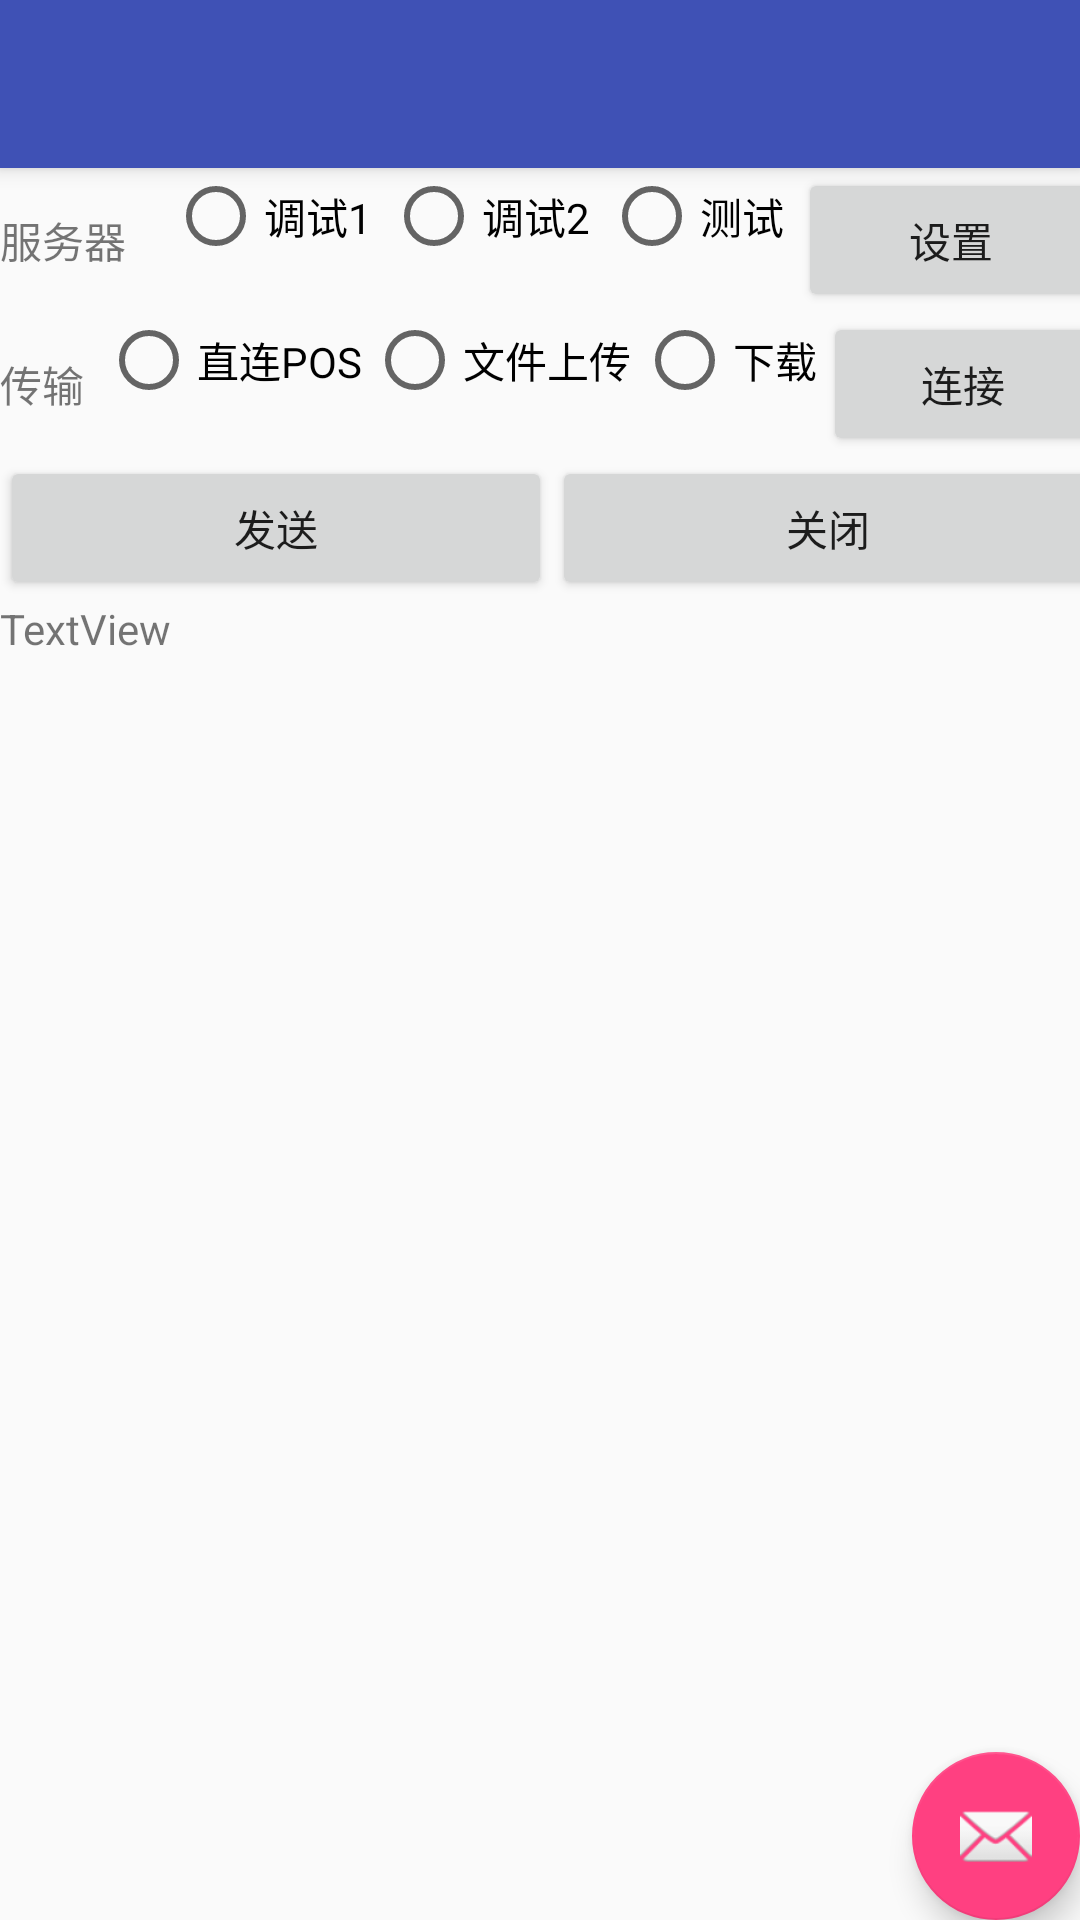

Reconstruct the res/layout file that produces this screen, plus the resources it refers to.
<!-- AndroidManifest.xml: activity theme AppTheme.NoActionBar -->
<!-- res/layout/activity_send_data.xml -->
<?xml version="1.0" encoding="utf-8"?>
<android.support.design.widget.CoordinatorLayout xmlns:android="http://schemas.android.com/apk/res/android"
    xmlns:app="http://schemas.android.com/apk/res-auto"
    xmlns:tools="http://schemas.android.com/tools"
    android:layout_width="match_parent"
    android:layout_height="match_parent"
    tools:context="com.myhand.shanghaicitytourcard.SendDataActivity">

    <android.support.design.widget.AppBarLayout
        android:layout_width="match_parent"
        android:layout_height="wrap_content"
        android:theme="@style/AppTheme.AppBarOverlay">

        <android.support.v7.widget.Toolbar
            android:id="@+id/toolbar"
            android:layout_width="match_parent"
            android:layout_height="?attr/actionBarSize"
            android:background="?attr/colorPrimary"
            app:popupTheme="@style/AppTheme.PopupOverlay" />

    </android.support.design.widget.AppBarLayout>

    <include layout="@layout/content_send_data" />

    <android.support.design.widget.FloatingActionButton
        android:id="@+id/fab"
        android:layout_width="wrap_content"
        android:layout_height="wrap_content"
        android:layout_gravity="bottom|end"
        android:layout_margin="@dimen/fab_margin"
        app:srcCompat="@android:drawable/ic_dialog_email" />

</android.support.design.widget.CoordinatorLayout>
<!-- res/layout/content_send_data.xml (included above) -->
<?xml version="1.0" encoding="utf-8"?>
<android.support.constraint.ConstraintLayout xmlns:android="http://schemas.android.com/apk/res/android"
    xmlns:app="http://schemas.android.com/apk/res-auto"
    xmlns:tools="http://schemas.android.com/tools"
    android:layout_width="match_parent"
    android:layout_height="match_parent"
    app:layout_behavior="@string/appbar_scrolling_view_behavior"
    tools:context="com.myhand.shanghaicitytourcard.SendDataActivity"
    tools:showIn="@layout/activity_send_data">

    <LinearLayout
        android:layout_width="368dp"
        android:layout_height="495dp"
        android:orientation="vertical"
        tools:layout_editor_absoluteX="8dp"
        tools:layout_editor_absoluteY="8dp">

        <LinearLayout
            android:layout_width="match_parent"
            android:layout_height="wrap_content"
            android:orientation="horizontal">

            <TextView
                android:id="@+id/textView9"
                android:layout_width="wrap_content"
                android:layout_height="wrap_content"
                android:layout_weight="1"
                android:text="服务器" />

            <RadioGroup
                android:layout_width="wrap_content"
                android:layout_height="wrap_content"
                android:layout_weight="1"
                android:orientation="horizontal">

                <RadioButton
                    android:id="@+id/radioButtonServerLocal1"
                    android:layout_width="wrap_content"
                    android:layout_height="wrap_content"
                    android:layout_weight="1"
                    android:text="调试1" />

                <RadioButton
                    android:id="@+id/radioButtonServerLocal2"
                    android:layout_width="wrap_content"
                    android:layout_height="wrap_content"
                    android:layout_weight="1"
                    android:text="调试2" />

                <RadioButton
                    android:id="@+id/radioButtonServerTest"
                    android:layout_width="wrap_content"
                    android:layout_height="wrap_content"
                    android:layout_weight="1"
                    android:text="测试" />
            </RadioGroup>

            <Button
                android:id="@+id/buttonServerSet"
                android:layout_width="wrap_content"
                android:layout_height="wrap_content"
                android:layout_weight="1"
                android:text="设置" />
        </LinearLayout>

        <LinearLayout
            android:layout_width="match_parent"
            android:layout_height="wrap_content"
            android:orientation="horizontal">

            <TextView
                android:id="@+id/textViewTrans"
                android:layout_width="wrap_content"
                android:layout_height="wrap_content"
                android:layout_weight="1"
                android:text="传输" />

            <RadioGroup
                android:layout_width="wrap_content"
                android:layout_height="wrap_content"
                android:layout_weight="1"
                android:orientation="horizontal">

                <RadioButton
                    android:id="@+id/radioButtonPosUpload"
                    android:layout_width="wrap_content"
                    android:layout_height="wrap_content"
                    android:layout_weight="1"
                    android:text="直连POS" />

                <RadioButton
                    android:id="@+id/radioButtonFileUpload"
                    android:layout_width="wrap_content"
                    android:layout_height="wrap_content"
                    android:layout_weight="1"
                    android:text="文件上传" />

                <RadioButton
                    android:id="@+id/radioButtonDownload"
                    android:layout_width="wrap_content"
                    android:layout_height="wrap_content"
                    android:layout_weight="1"
                    android:text="下载" />

            </RadioGroup>


            <Button
                android:id="@+id/buttonConnect"
                android:layout_width="wrap_content"
                android:layout_height="wrap_content"
                android:layout_weight="1"
                android:text="连接" />
        </LinearLayout>

        <LinearLayout
            android:layout_width="match_parent"
            android:layout_height="wrap_content"
            android:orientation="horizontal">

            <Button
                android:id="@+id/buttonSend"
                android:layout_width="wrap_content"
                android:layout_height="wrap_content"
                android:layout_weight="1"
                android:text="发送" />

            <Button
                android:id="@+id/buttonClose"
                android:layout_width="wrap_content"
                android:layout_height="wrap_content"
                android:layout_weight="1"
                android:text="关闭" />
        </LinearLayout>

        <LinearLayout
            android:layout_width="match_parent"
            android:layout_height="wrap_content"
            android:orientation="vertical">

            <TextView
                android:id="@+id/textViewMessage"
                android:layout_width="match_parent"
                android:layout_height="wrap_content"
                android:text="TextView"
                tools:layout_editor_absoluteX="0dp"
                tools:layout_editor_absoluteY="0dp" />

            <ListView
                android:id="@+id/listViewMessage"
                android:layout_width="match_parent"
                android:layout_height="wrap_content" />
        </LinearLayout>
    </LinearLayout>

</android.support.constraint.ConstraintLayout>
<!-- resources referenced by this layout -->
<resources>
  <style name="AppTheme.AppBarOverlay" parent="ThemeOverlay.AppCompat.Dark.ActionBar" />
  <style name="AppTheme.PopupOverlay" parent="ThemeOverlay.AppCompat.Light" />
  <style name="AppTheme.NoActionBar">
          <item name="windowActionBar">false</item>
          <item name="windowNoTitle">true</item>
      </style>
</resources>
